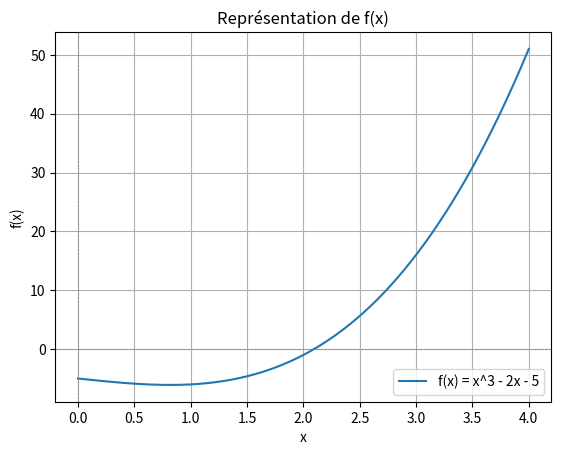
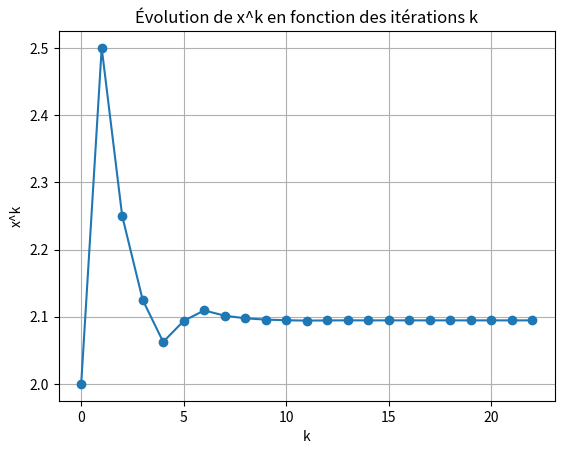
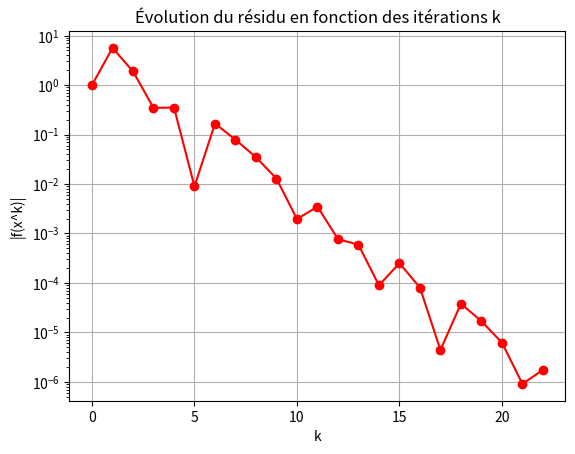

Source code (Python) for these figures, in order:
import numpy as np
import matplotlib.pyplot as plt
import pandas as pd
import os

# Définition de la fonction
def f(x):
    return x**3 - 2*x - 5

# Méthode de dichotomie
def dichotomie(a, b, tol, max_iter):
    results = []
    for k in range(max_iter):
        x_k = (a + b) / 2
        f_x_k = f(x_k)  # Appel de la fonction f
        results.append((k, a, b, x_k, abs(f_x_k)))
        if abs(f_x_k) < tol:
            break
        if f(a) * f_x_k < 0:
            b = x_k
        else:
            a = x_k
    return results

# Paramètres
a = 1
b = 3
tol = 1e-7
max_iter = 23

# Exécution de la méthode de dichotomie
results = dichotomie(a, b, tol, max_iter)

# Sauvegarde des résultats dans un fichier avec formatage
output_file = 'results.txt'
with open(output_file, 'w') as file:
    # Écriture des en-têtes
    file.write("k    a^k                b^k                 x^k                  |f(x^k)|\n")
    file.write("============================================================================\n")

    # Écriture des résultats
    for k, a_k, b_k, x_k, f_x_k in results:
        file.write(f"{k:<2}   {a_k:<15.10f}    {b_k:<15.10f}     {x_k:<15.10f}      {f_x_k:<15.10f}\n")

# Création du répertoire pour les figures
if not os.path.exists('Figures'):
    os.makedirs('Figures')

# (a) Représentation graphique de f(x)
x = np.linspace(0, 4, 400)
y = f(x)
plt.figure()
plt.plot(x, y, label='f(x) = x^3 - 2x - 5')
plt.axhline(0, color='gray', lw=0.5, ls='--')
plt.axvline(0, color='gray', lw=0.5, ls='--')
plt.title('Représentation de f(x)')
plt.xlabel('x')
plt.ylabel('f(x)')
plt.legend()
plt.grid()
plt.savefig('Figures/f_x.pdf')
plt.close()

# (b) Représentation graphique de l'évolution des x^k
plt.figure()
plt.plot([k for k, *_ in results], [x_k for *_, x_k, _ in results], marker='o')
plt.title("Évolution de x^k en fonction des itérations k")
plt.xlabel('k')
plt.ylabel('x^k')
plt.grid()
plt.savefig('Figures/evolution_xk.pdf')
plt.close()

# (c) Représentation graphique de l'évolution du résidu
plt.figure()
plt.plot([k for k, *_ in results], [f_x_k for *_, _, f_x_k in results], marker='o', color='red')
plt.title("Évolution du résidu en fonction des itérations k")
plt.xlabel('k')
plt.ylabel('|f(x^k)|')
plt.yscale('log')  # Utilisation d'une échelle logarithmique pour mieux voir l'évolution
plt.grid()
plt.savefig('Figures/evolution_residu.pdf')
plt.close()

print(f"Les résultats ont été sauvegardés dans '{output_file}' et les figures dans le répertoire 'Figures'.")
